Run: headless pygame with SDL's dummy video driver; simulated clock (each Clock.tick advances the game by its frame time, no real sleeping); random seed 0; keys injected as events and as key.get_pressed() state; no mouse input.
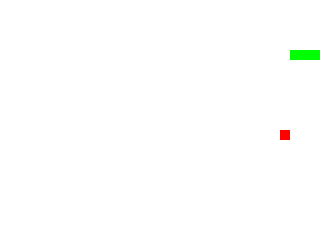
Frame 1 of 1 · flips 1–60 · no input (game ended)

The pygame program that drew these frames:

import pygame
import random

# Инициализация Pygame
pygame.init()

# Настройки окна
WIDTH, HEIGHT = 320, 240
win = pygame.display.set_mode((WIDTH, HEIGHT))
pygame.display.set_caption("Змейка")

# Цвета
WHITE = (255, 255, 255)
GREEN = (0, 255, 0)
RED = (255, 0, 0)

# Задержка обновления экрана (скорость змейки)
clock = pygame.time.Clock()
FPS = 9


class Snake:
    def __init__(self):
        self.position = [100, 50]
        self.body = [[100, 50], [90, 50], [80, 50]]
        self.direction = "RIGHT"
        self.change_to = self.direction

    def change_direction(self, new_dir):
        if new_dir == "UP" and self.direction != "DOWN":
            self.direction = "UP"
        if new_dir == "DOWN" and self.direction != "UP":
            self.direction = "DOWN"
        if new_dir == "LEFT" and self.direction != "RIGHT":
            self.direction = "LEFT"
        if new_dir == "RIGHT" and self.direction != "LEFT":
            self.direction = "RIGHT"

    def move(self, food_pos):
        if self.direction == "UP":
            self.position[1] -= 10
        if self.direction == "DOWN":
            self.position[1] += 10
        if self.direction == "LEFT":
            self.position[0] -= 10
        if self.direction == "RIGHT":
            self.position[0] += 10

        self.body.insert(0, list(self.position))

        if self.position[0] == food_pos[0] and self.position[1] == food_pos[1]:
            return True
        else:
            self.body.pop()
            return False

    def check_collision(self):
        if self.position[0] >= WIDTH or self.position[0] <= 0 \
                or self.position[1] >= HEIGHT or self.position[1] <= 0:
            return True

        for segment in self.body[1:]:
            if segment == self.position:
                return True

        return False

    def get_head_position(self):
        return self.position

    def get_body(self):
        return self.body


class Food:
    def __init__(self):
        self.position = [random.randrange(1, (WIDTH // 10)) * 10,
                         random.randrange(1, (HEIGHT // 10)) * 10]
        self.is_food_on_screen = True

    def spawn_food(self):
        if not self.is_food_on_screen:
            self.position = [random.randrange(1, (WIDTH // 10)) * 10,
                             random.randrange(1, (HEIGHT // 10)) * 10]
            self.is_food_on_screen = True
        return self.position

    def set_food_on_screen(self, choice):
        self.is_food_on_screen = choice


def draw_objects(win, snake, food):
    win.fill(WHITE)

    for pos in snake.get_body():
        pygame.draw.rect(win, GREEN, pygame.Rect(
            pos[0], pos[1], 10, 10))

    pygame.draw.rect(win, RED, pygame.Rect(
        food.position[0], food.position[1], 10, 10))

    pygame.display.update()


def main():
    snake = Snake()
    food = Food()

    while True:
        for event in pygame.event.get():
            if event.type == pygame.QUIT:
                pygame.quit()
                quit()

            keys = pygame.key.get_pressed()
            for key in keys:
                if keys[pygame.K_UP]:
                    snake.change_direction("UP")
                if keys[pygame.K_DOWN]:
                    snake.change_direction("DOWN")
                if keys[pygame.K_LEFT]:
                    snake.change_direction("LEFT")
                if keys[pygame.K_RIGHT]:
                    snake.change_direction("RIGHT")

        food_pos = food.spawn_food()
        if snake.move(food_pos):
            food.set_food_on_screen(False)

        if snake.check_collision():
            break

        draw_objects(win, snake, food)
        clock.tick(FPS)

    pygame.quit()
    quit()


if __name__ == "__main__":
    main()
